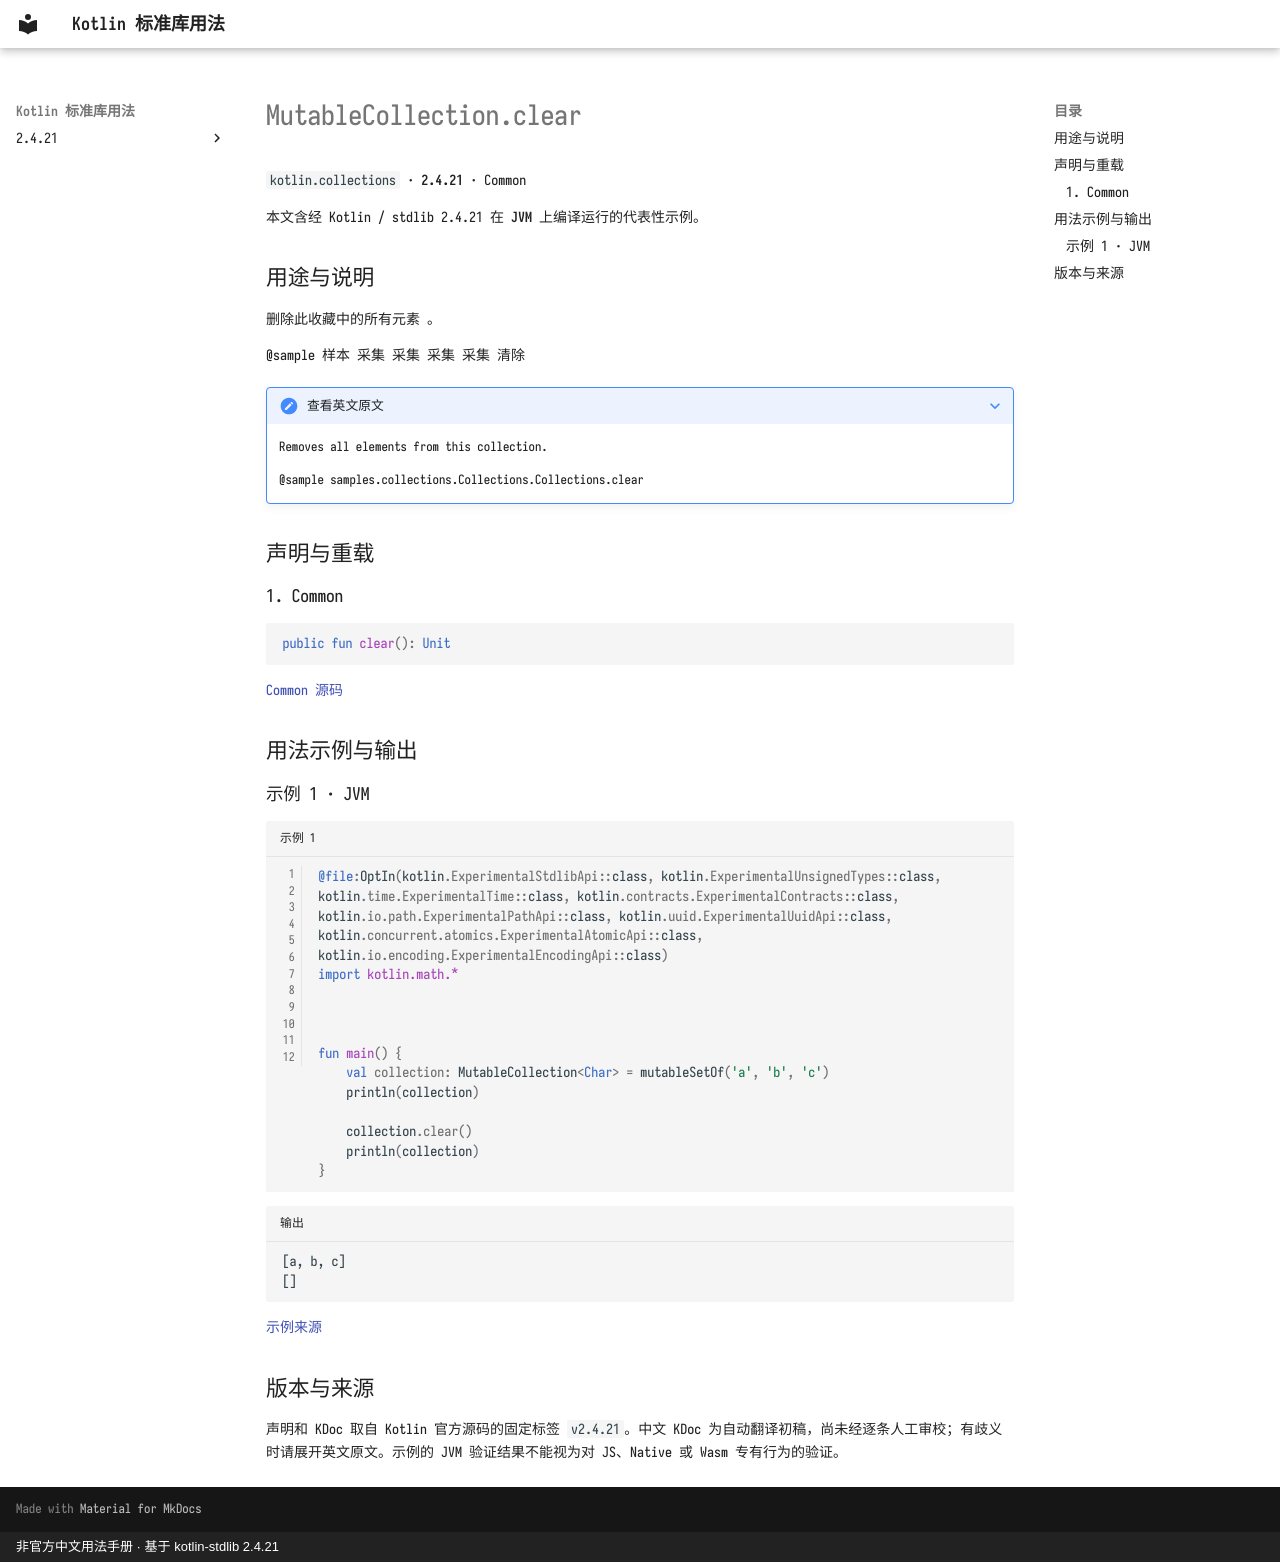

repository: oooooooko/kotlin-stdlib-docs · page: zh/api/kotlin.collections/mutablecollection-clear--cdba5bc7/index.html · generator: mkdocs · copyright: 非官方中文用法手册 · 基于 kotlin-stdlib 2.4.21

# MutableCollection.clear

`kotlin.collections` · **2.4.21** · Common

本文含经 Kotlin / stdlib 2.4.21 在 **JVM** 上编译运行的代表性示例。

## 用途与说明

删除此收藏中的所有元素 。

@sample 样本 采集 采集 采集 采集 清除

??? note "查看英文原文"

    Removes all elements from this collection.
    
    @sample samples.collections.Collections.Collections.clear

## 声明与重载

### 1. Common

```kotlin
public fun clear(): Unit
```

[Common 源码](https://github.com/JetBrains/kotlin/blob/v2.4.21/libraries/stdlib/src/kotlin/Collections.kt#L179)

## 用法示例与输出

### 示例 1 · JVM

```kotlin title="示例 1" linenums="1"
@file:OptIn(kotlin.ExperimentalStdlibApi::class, kotlin.ExperimentalUnsignedTypes::class, kotlin.time.ExperimentalTime::class, kotlin.contracts.ExperimentalContracts::class, kotlin.io.path.ExperimentalPathApi::class, kotlin.uuid.ExperimentalUuidApi::class, kotlin.concurrent.atomics.ExperimentalAtomicApi::class, kotlin.io.encoding.ExperimentalEncodingApi::class)
import kotlin.math.*



fun main() {
    val collection: MutableCollection<Char> = mutableSetOf('a', 'b', 'c')
    println(collection)

    collection.clear()
    println(collection)
}
```

```text title="输出"
[a, b, c]
[]
```

[示例来源](https://github.com/JetBrains/kotlin/blob/v2.4.21/libraries/stdlib/samples/test/samples/collections/collections.kt#L137)

## 版本与来源

声明和 KDoc 取自 Kotlin 官方源码的固定标签 `v2.4.21`。中文 KDoc 为自动翻译初稿，尚未经逐条人工审校；有歧义时请展开英文原文。示例的 JVM 验证结果不能视为对 JS、Native 或 Wasm 专有行为的验证。
